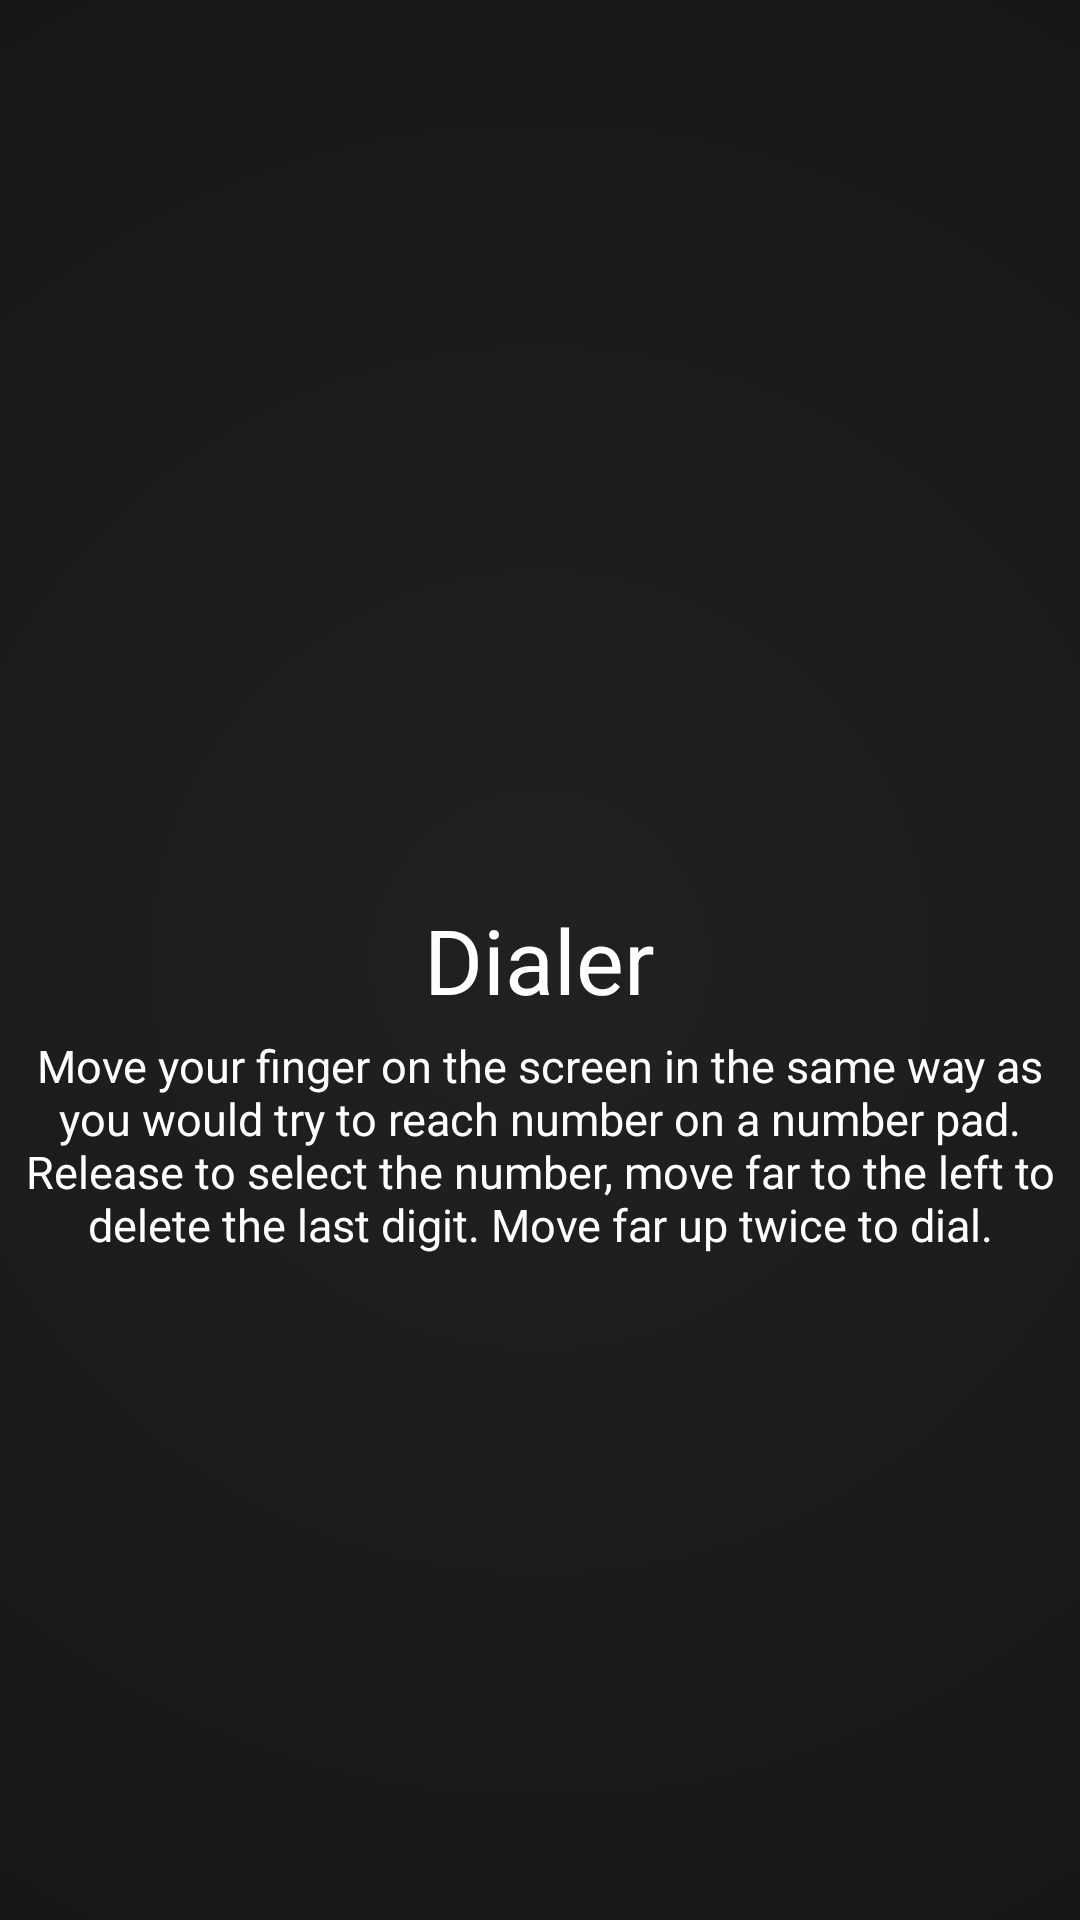

Reconstruct the res/layout file that produces this screen, plus the resources it refers to.
<!-- AndroidManifest.xml: application theme android:Theme.Translucent.NoTitleBar.Fullscreen -->
<!-- res/layout/dialer.xml -->
<?xml version="1.0" encoding="utf-8"?>
<RelativeLayout xmlns:android="http://schemas.android.com/apk/res/android"
    android:layout_width="fill_parent"
    android:background="@drawable/background"

    android:layout_height="fill_parent" >

    <TextView

        android:id="@+id/txtMain"
        style="@style/Main"
        android:layout_width="wrap_content"
        android:layout_height="wrap_content"
        android:layout_centerInParent="true"
        android:gravity="center"
        android:text="@string/dialer" />
    
    <TextView
        android:id="@+id/txtCurrentDigit"
        style="@style/Help"
        android:layout_width="fill_parent"
        android:layout_height="wrap_content"
        android:layout_below="@id/txtMain"
        android:gravity="center"
        android:text="@string/digit_help" />
    
</RelativeLayout>
<!-- resources referenced by this layout -->
<resources>
  <!-- drawable background (drawable) -->
  <?xml version="1.0" encoding="UTF-8"?>
  <shape xmlns:android="http://schemas.android.com/apk/res/android" android:shape="rectangle" >
  
      <gradient
          android:angle="180"
          android:endColor="#060606"
          android:startColor="#212121"
          android:gradientRadius="1000dp"
          android:type="radial" />
  
      <corners
          android:radius="0dp"/>
  
  </shape>
  <string name="dialer">Dialer</string>
  <string name="digit_help">Move your finger on the screen in the same way as you would try to reach number on a number pad. 
          Release to select the number, move far to the left to delete the last digit. Move far up twice to dial.</string>
  <style name="Help" parent="@android:style/TextAppearance.Medium">
          <item name="android:textSize">15sp</item>
          <item name="android:layout_margin">5sp</item>
          <item name="android:textColor">@color/white</item>
      </style>
  <style name="Main" parent="@android:style/TextAppearance.Medium">
          <item name="android:textSize">30sp</item>
          <item name="android:textColor">@color/white</item>
      </style>
  <color name="white">#FFFFFF</color>
</resources>
